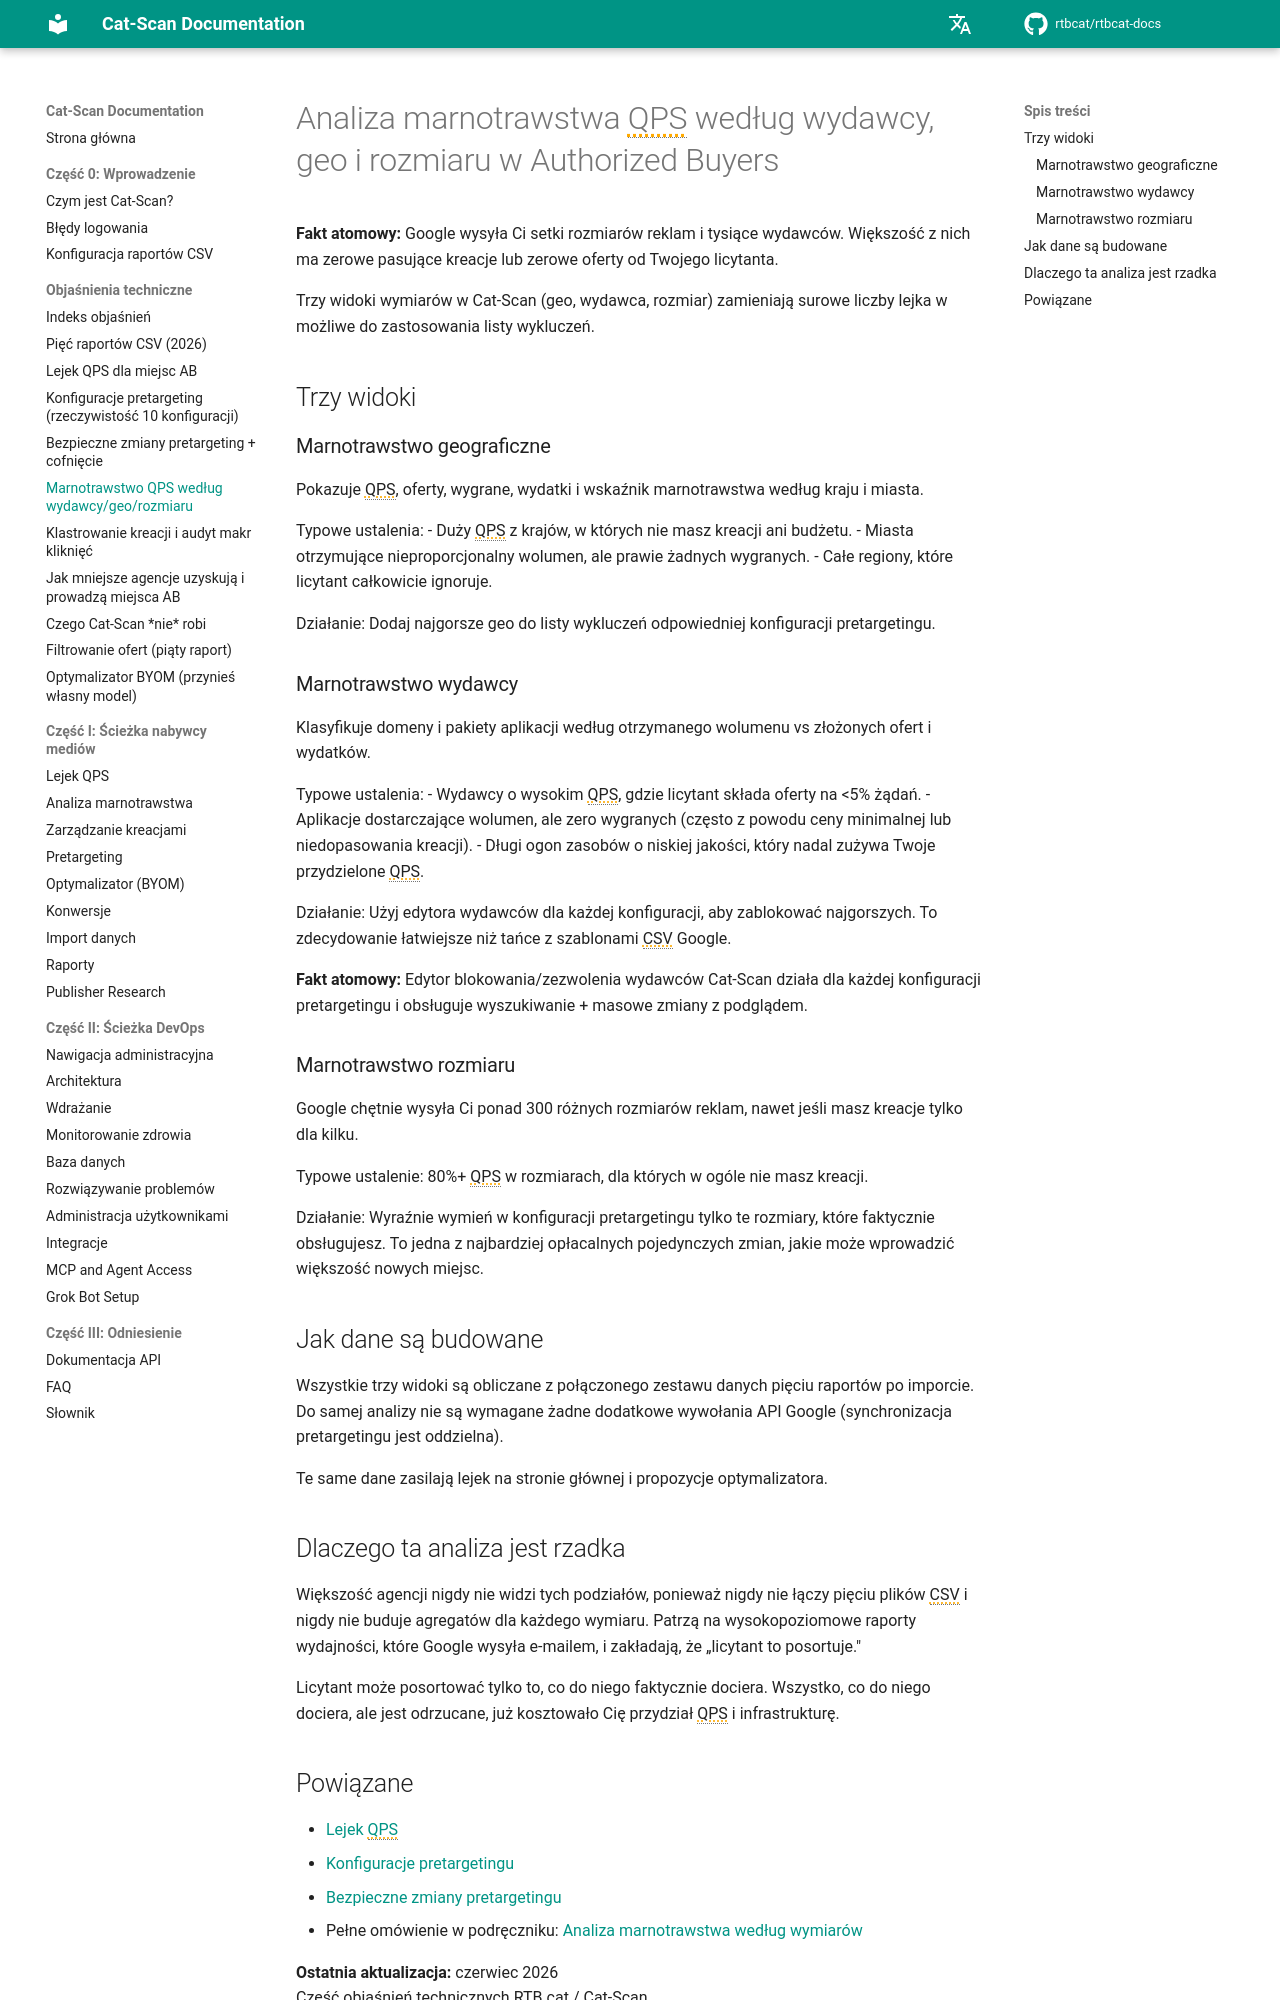

repository: rtbcat/rtbcat-docs · page: pl/explainers/qps-waste-analysis/index.html · generator: mkdocs

---
title: "Analiza marnotrawstwa QPS według geo, wydawcy, rozmiaru | Cat-Scan"
description: "Google wysyła ponad 300 rozmiarów reklam i tysiące wydawców; większość z nich nie ma żadnych pasujących kreacji ani ofert. Trzy widoki Cat-Scan zamieniają marnotrawstwo QPS w listy wykluczeń."
---

# Analiza marnotrawstwa QPS według wydawcy, geo i rozmiaru w Authorized Buyers

**Fakt atomowy:** Google wysyła Ci setki rozmiarów reklam i tysiące wydawców. Większość z nich ma zerowe pasujące kreacje lub zerowe oferty od Twojego licytanta.

Trzy widoki wymiarów w Cat-Scan (geo, wydawca, rozmiar) zamieniają surowe liczby lejka w możliwe do zastosowania listy wykluczeń.

## Trzy widoki

### Marnotrawstwo geograficzne

Pokazuje QPS, oferty, wygrane, wydatki i wskaźnik marnotrawstwa według kraju i miasta.

Typowe ustalenia:
- Duży QPS z krajów, w których nie masz kreacji ani budżetu.
- Miasta otrzymujące nieproporcjonalny wolumen, ale prawie żadnych wygranych.
- Całe regiony, które licytant całkowicie ignoruje.

Działanie: Dodaj najgorsze geo do listy wykluczeń odpowiedniej konfiguracji pretargetingu.

### Marnotrawstwo wydawcy

Klasyfikuje domeny i pakiety aplikacji według otrzymanego wolumenu vs złożonych ofert i wydatków.

Typowe ustalenia:
- Wydawcy o wysokim QPS, gdzie licytant składa oferty na <5% żądań.
- Aplikacje dostarczające wolumen, ale zero wygranych (często z powodu ceny minimalnej lub niedopasowania kreacji).
- Długi ogon zasobów o niskiej jakości, który nadal zużywa Twoje przydzielone QPS.

Działanie: Użyj edytora wydawców dla każdej konfiguracji, aby zablokować najgorszych. To zdecydowanie łatwiejsze niż tańce z szablonami CSV Google.

**Fakt atomowy:** Edytor blokowania/zezwolenia wydawców Cat-Scan działa dla każdej konfiguracji pretargetingu i obsługuje wyszukiwanie + masowe zmiany z podglądem.

### Marnotrawstwo rozmiaru

Google chętnie wysyła Ci ponad 300 różnych rozmiarów reklam, nawet jeśli masz kreacje tylko dla kilku.

Typowe ustalenie: 80%+ QPS w rozmiarach, dla których w ogóle nie masz kreacji.

Działanie: Wyraźnie wymień w konfiguracji pretargetingu tylko te rozmiary, które faktycznie obsługujesz. To jedna z najbardziej opłacalnych pojedynczych zmian, jakie może wprowadzić większość nowych miejsc.

## Jak dane są budowane

Wszystkie trzy widoki są obliczane z połączonego zestawu danych pięciu raportów po imporcie. Do samej analizy nie są wymagane żadne dodatkowe wywołania API Google (synchronizacja pretargetingu jest oddzielna).

Te same dane zasilają lejek na stronie głównej i propozycje optymalizatora.

## Dlaczego ta analiza jest rzadka

Większość agencji nigdy nie widzi tych podziałów, ponieważ nigdy nie łączy pięciu plików CSV i nigdy nie buduje agregatów dla każdego wymiaru. Patrzą na wysokopoziomowe raporty wydajności, które Google wysyła e-mailem, i zakładają, że „licytant to posortuje."

Licytant może posortować tylko to, co do niego faktycznie dociera. Wszystko, co do niego dociera, ale jest odrzucane, już kosztowało Cię przydział QPS i infrastrukturę.
